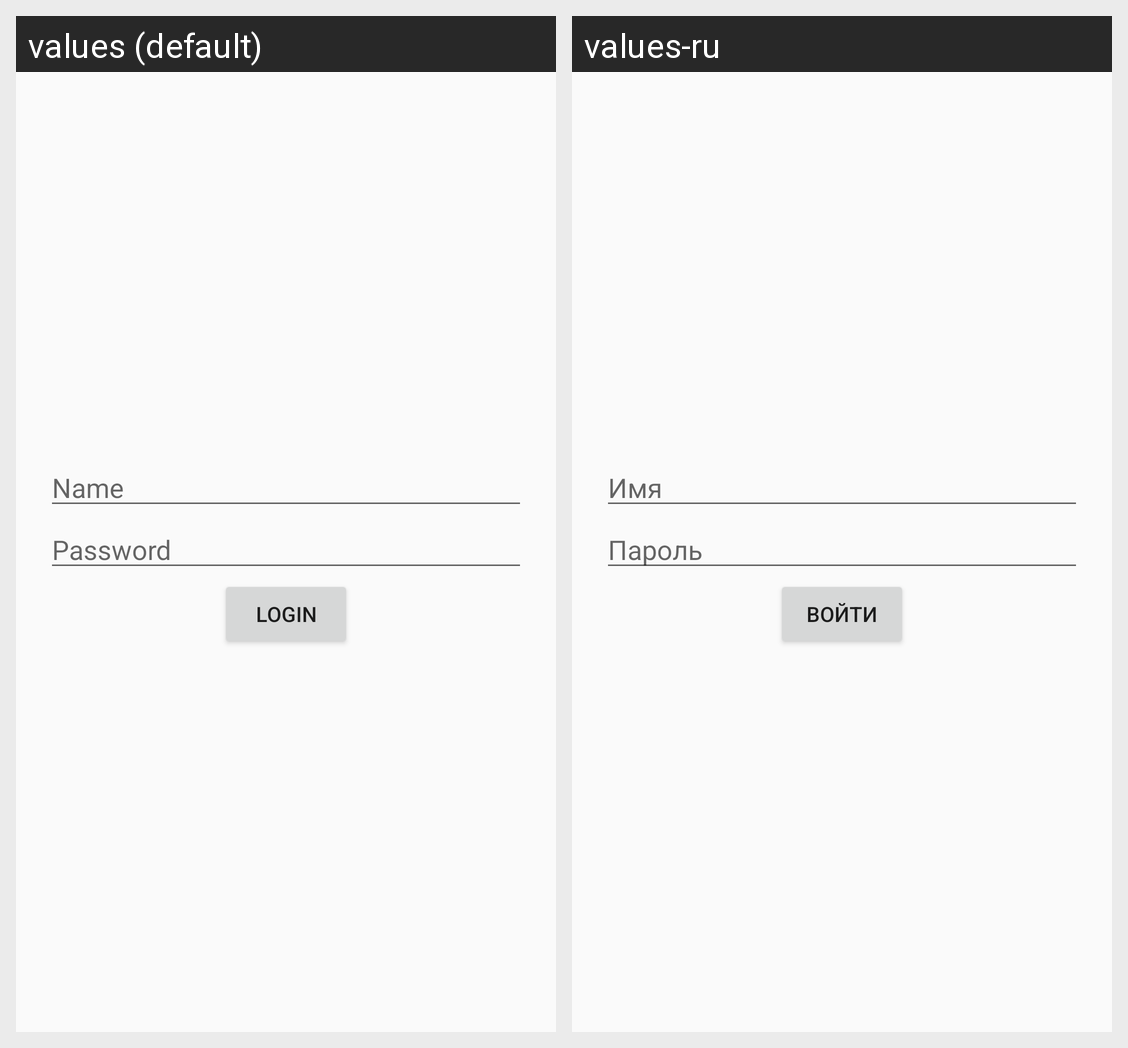

Translations of the strings shown on this Android screen, per locale in the grid:
Android screen res/layout/activity_classwork2.xml rendered under 2 locales, left to right: values (default), values-ru. Device: Nexus 5 (rendered at 1080×1920; each locale shown at half size, 540×960, under a caption strip naming it); theme AppTheme.
Strings drawn on this screen, with the default value and each locale's value (text and hints the layout hard-codes, and strings that could not be matched under every locale, appear in the picture but are not listed):

edit_text_name
  values: Name
  values-ru: Имя

edit_text_password
  values: Password
  values-ru: Пароль

button_login
  values: Login
  values-ru: Войти
